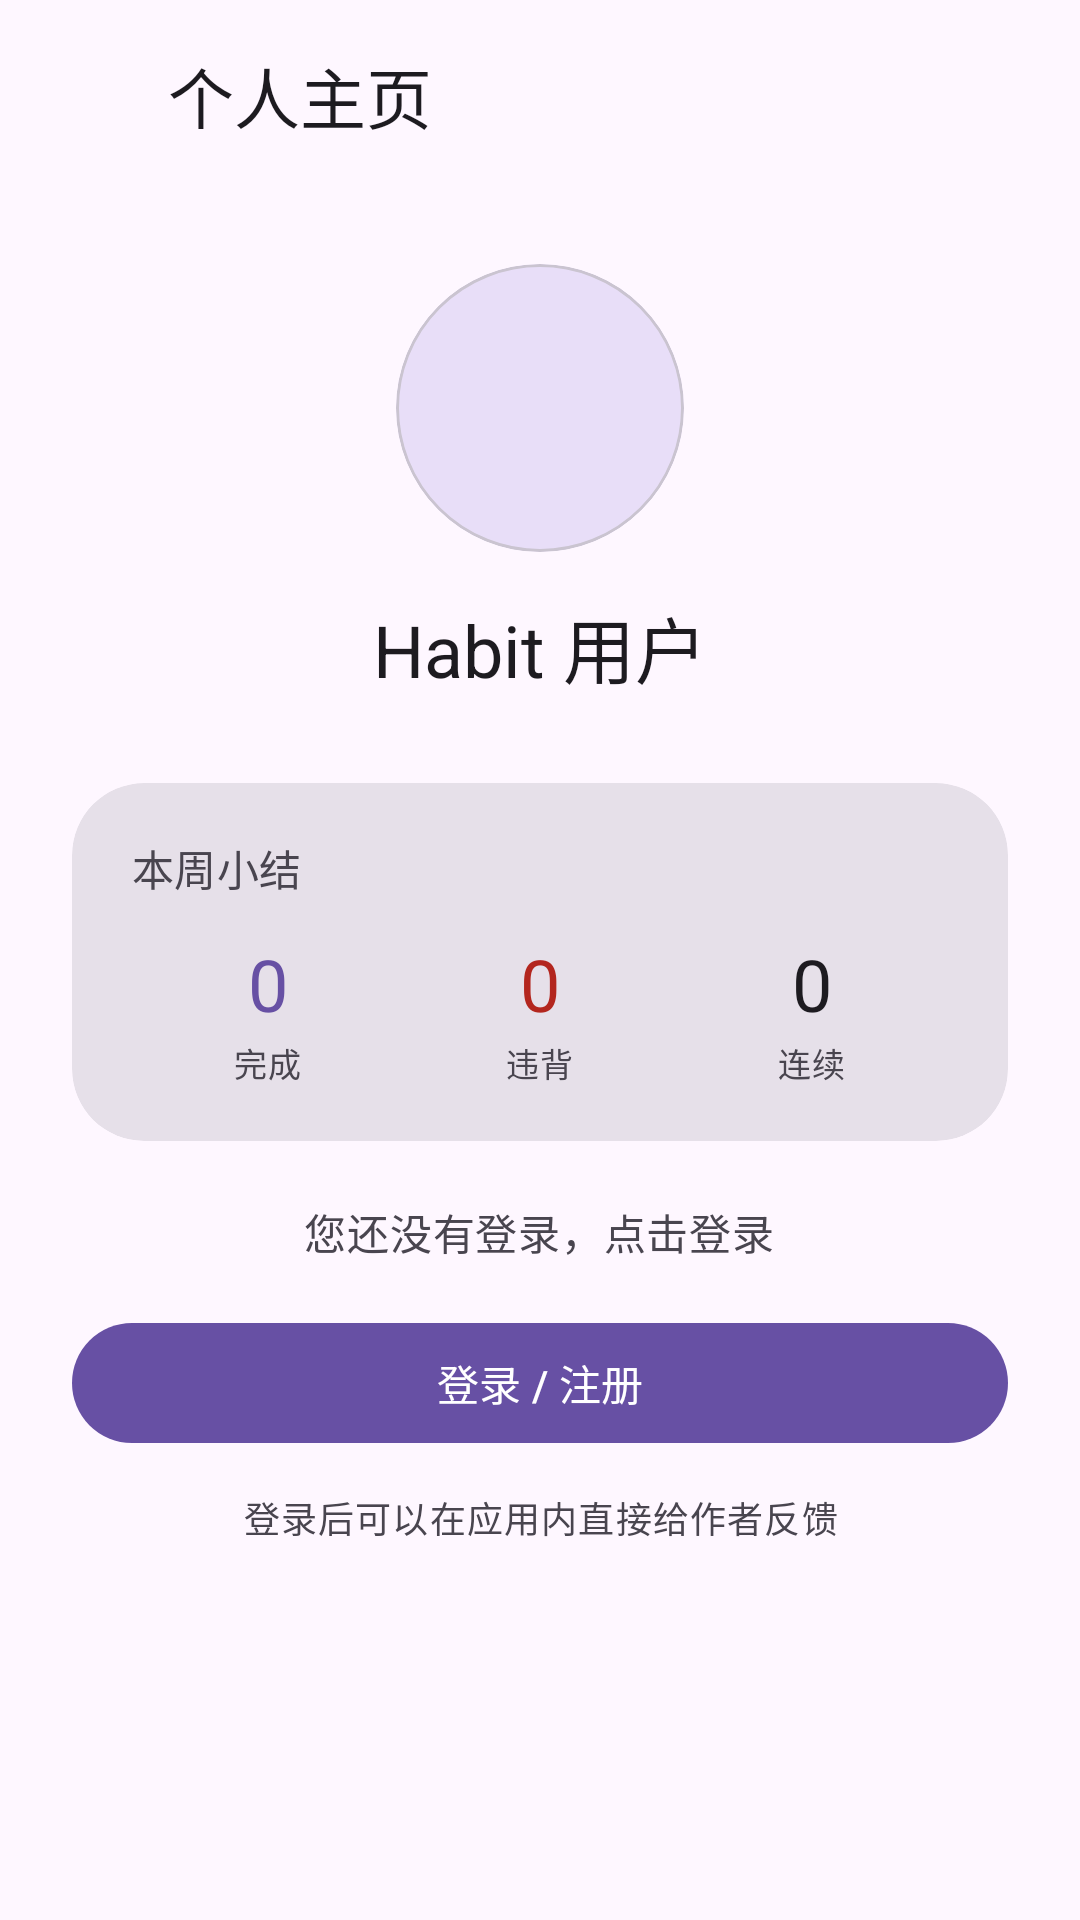

Android layout source for this screen:
<!-- AndroidManifest.xml: application theme Theme.Habit -->
<!-- res/layout/activity_profile.xml -->
﻿<?xml version="1.0" encoding="utf-8"?>

<LinearLayout xmlns:android="http://schemas.android.com/apk/res/android"
    xmlns:app="http://schemas.android.com/apk/res-auto"
    android:id="@+id/profileRoot"
    android:layout_width="match_parent"
    android:layout_height="match_parent"
    android:background="?android:attr/colorBackground"
    android:orientation="vertical">

    
    <LinearLayout
        android:layout_width="match_parent"
        android:layout_height="wrap_content"
        android:gravity="center_vertical"
        android:orientation="horizontal"
        android:paddingHorizontal="8dp"
        android:paddingVertical="8dp">

        <ImageButton
            android:id="@+id/btnBack"
            android:layout_width="48dp"
            android:layout_height="48dp"
            android:background="?attr/selectableItemBackgroundBorderless"
            android:contentDescription="@string/profile_back"
            android:scaleType="centerInside"
            android:src="@drawable/ic_arrow_back"
            android:tint="?attr/colorOnSurface" />

        <TextView
            android:layout_width="wrap_content"
            android:layout_height="wrap_content"
            android:text="@string/profile_title"
            android:textAppearance="?attr/textAppearanceTitleLarge"
            android:textColor="?attr/colorOnSurface" />

    </LinearLayout>

    <androidx.core.widget.NestedScrollView
        android:layout_width="match_parent"
        android:layout_height="0dp"
        android:layout_weight="1"
        android:fillViewport="true"
        android:scrollbars="none">

        <LinearLayout
            android:layout_width="match_parent"
            android:layout_height="wrap_content"
            android:gravity="center_horizontal"
            android:orientation="vertical"
            android:paddingHorizontal="24dp"
            android:paddingTop="24dp"
            android:paddingBottom="32dp">

            
            <com.google.android.material.card.MaterialCardView
                android:layout_width="96dp"
                android:layout_height="96dp"
                app:cardBackgroundColor="?attr/colorSecondaryContainer"
                app:cardCornerRadius="48dp"
                app:cardElevation="0dp">

                <ImageView
                    android:id="@+id/ivProfileAvatar"
                    android:layout_width="48dp"
                    android:layout_height="48dp"
                    android:layout_gravity="center"
                    android:contentDescription="@string/profile_avatar"
                    android:scaleType="fitCenter"
                    android:src="@drawable/ic_me"
                    app:tint="?attr/colorOnSecondaryContainer" />

            </com.google.android.material.card.MaterialCardView>

            
            <TextView
                android:id="@+id/tvProfileName"
                android:layout_width="wrap_content"
                android:layout_height="wrap_content"
                android:layout_marginTop="14dp"
                android:text="@string/me_user_name"
                android:textAppearance="?attr/textAppearanceHeadlineSmall"
                android:textColor="?attr/colorOnSurface" />

            
            <com.google.android.material.card.MaterialCardView
                style="@style/Widget.Material3.CardView.Filled"
                android:layout_width="match_parent"
                android:layout_height="wrap_content"
                android:layout_marginTop="28dp"
                app:cardCornerRadius="24dp">

                <LinearLayout
                    android:layout_width="match_parent"
                    android:layout_height="wrap_content"
                    android:orientation="vertical"
                    android:paddingHorizontal="20dp"
                    android:paddingVertical="18dp">

                    <TextView
                        android:id="@+id/tvWeekTitle"
                        android:layout_width="wrap_content"
                        android:layout_height="wrap_content"
                        android:text="@string/profile_week_title"
                        android:textAppearance="?attr/textAppearanceLabelLarge"
                        android:textColor="?attr/colorOnSurfaceVariant" />

                    <LinearLayout
                        android:layout_width="match_parent"
                        android:layout_height="wrap_content"
                        android:layout_marginTop="12dp"
                        android:baselineAligned="false"
                        android:orientation="horizontal">

                        <LinearLayout
                            android:layout_width="0dp"
                            android:layout_height="wrap_content"
                            android:layout_weight="1"
                            android:gravity="center"
                            android:orientation="vertical">

                            <TextView
                                android:id="@+id/tvWeekPlus"
                                android:layout_width="wrap_content"
                                android:layout_height="wrap_content"
                                android:text="0"
                                android:textAppearance="?attr/textAppearanceHeadlineSmall"
                                android:textColor="?attr/colorPrimary" />

                            <TextView
                                android:layout_width="wrap_content"
                                android:layout_height="wrap_content"
                                android:layout_marginTop="2dp"
                                android:text="@string/profile_week_done"
                                android:textAppearance="?attr/textAppearanceLabelSmall"
                                android:textColor="?attr/colorOnSurfaceVariant" />
                        </LinearLayout>

                        <LinearLayout
                            android:layout_width="0dp"
                            android:layout_height="wrap_content"
                            android:layout_weight="1"
                            android:gravity="center"
                            android:orientation="vertical">

                            <TextView
                                android:id="@+id/tvWeekMinus"
                                android:layout_width="wrap_content"
                                android:layout_height="wrap_content"
                                android:text="0"
                                android:textAppearance="?attr/textAppearanceHeadlineSmall"
                                android:textColor="?attr/colorError" />

                            <TextView
                                android:layout_width="wrap_content"
                                android:layout_height="wrap_content"
                                android:layout_marginTop="2dp"
                                android:text="@string/profile_week_missed"
                                android:textAppearance="?attr/textAppearanceLabelSmall"
                                android:textColor="?attr/colorOnSurfaceVariant" />
                        </LinearLayout>

                        <LinearLayout
                            android:layout_width="0dp"
                            android:layout_height="wrap_content"
                            android:layout_weight="1"
                            android:gravity="center"
                            android:orientation="vertical">

                            <TextView
                                android:id="@+id/tvWeekStreak"
                                android:layout_width="wrap_content"
                                android:layout_height="wrap_content"
                                android:text="0"
                                android:textAppearance="?attr/textAppearanceHeadlineSmall"
                                android:textColor="?attr/colorOnSurface" />

                            <TextView
                                android:layout_width="wrap_content"
                                android:layout_height="wrap_content"
                                android:layout_marginTop="2dp"
                                android:text="@string/profile_week_streak"
                                android:textAppearance="?attr/textAppearanceLabelSmall"
                                android:textColor="?attr/colorOnSurfaceVariant" />
                        </LinearLayout>

                    </LinearLayout>
                </LinearLayout>
            </com.google.android.material.card.MaterialCardView>

            <TextView
                android:id="@+id/tvProfileHint"
                android:layout_width="wrap_content"
                android:layout_height="wrap_content"
                android:layout_marginTop="20dp"
                android:text="@string/me_login_hint"
                android:textAppearance="?attr/textAppearanceBodyMedium"
                android:textColor="?attr/colorOnSurfaceVariant" />

            <com.google.android.material.button.MaterialButton
                android:id="@+id/btnLogin"
                style="@style/Widget.Material3.Button"
                android:layout_width="match_parent"
                android:layout_height="wrap_content"
                android:layout_marginTop="16dp"
                android:text="@string/profile_login_button" />

            <TextView
                android:layout_width="wrap_content"
                android:layout_height="wrap_content"
                android:layout_marginTop="12dp"
                android:gravity="center"
                android:text="@string/profile_placeholder"
                android:textAppearance="?attr/textAppearanceBodySmall"
                android:textColor="?attr/colorOnSurfaceVariant" />

        </LinearLayout>

    </androidx.core.widget.NestedScrollView>

</LinearLayout>
<!-- resources referenced by this layout -->
<resources>
  <string name="me_login_hint">您还没有登录，点击登录</string>
  <string name="me_user_name">Habit 用户</string>
  <string name="profile_avatar">用户头像</string>
  <string name="profile_back">返回</string>
  <string name="profile_login_button">登录 / 注册</string>
  <string name="profile_placeholder">登录后可以在应用内直接给作者反馈</string>
  <string name="profile_title">个人主页</string>
  <string name="profile_week_done">完成</string>
  <string name="profile_week_missed">违背</string>
  <string name="profile_week_streak">连续</string>
  <string name="profile_week_title">本周小结</string>
  <style name="Theme.Habit" parent="Theme.Material3.DayNight.NoActionBar" />
</resources>
